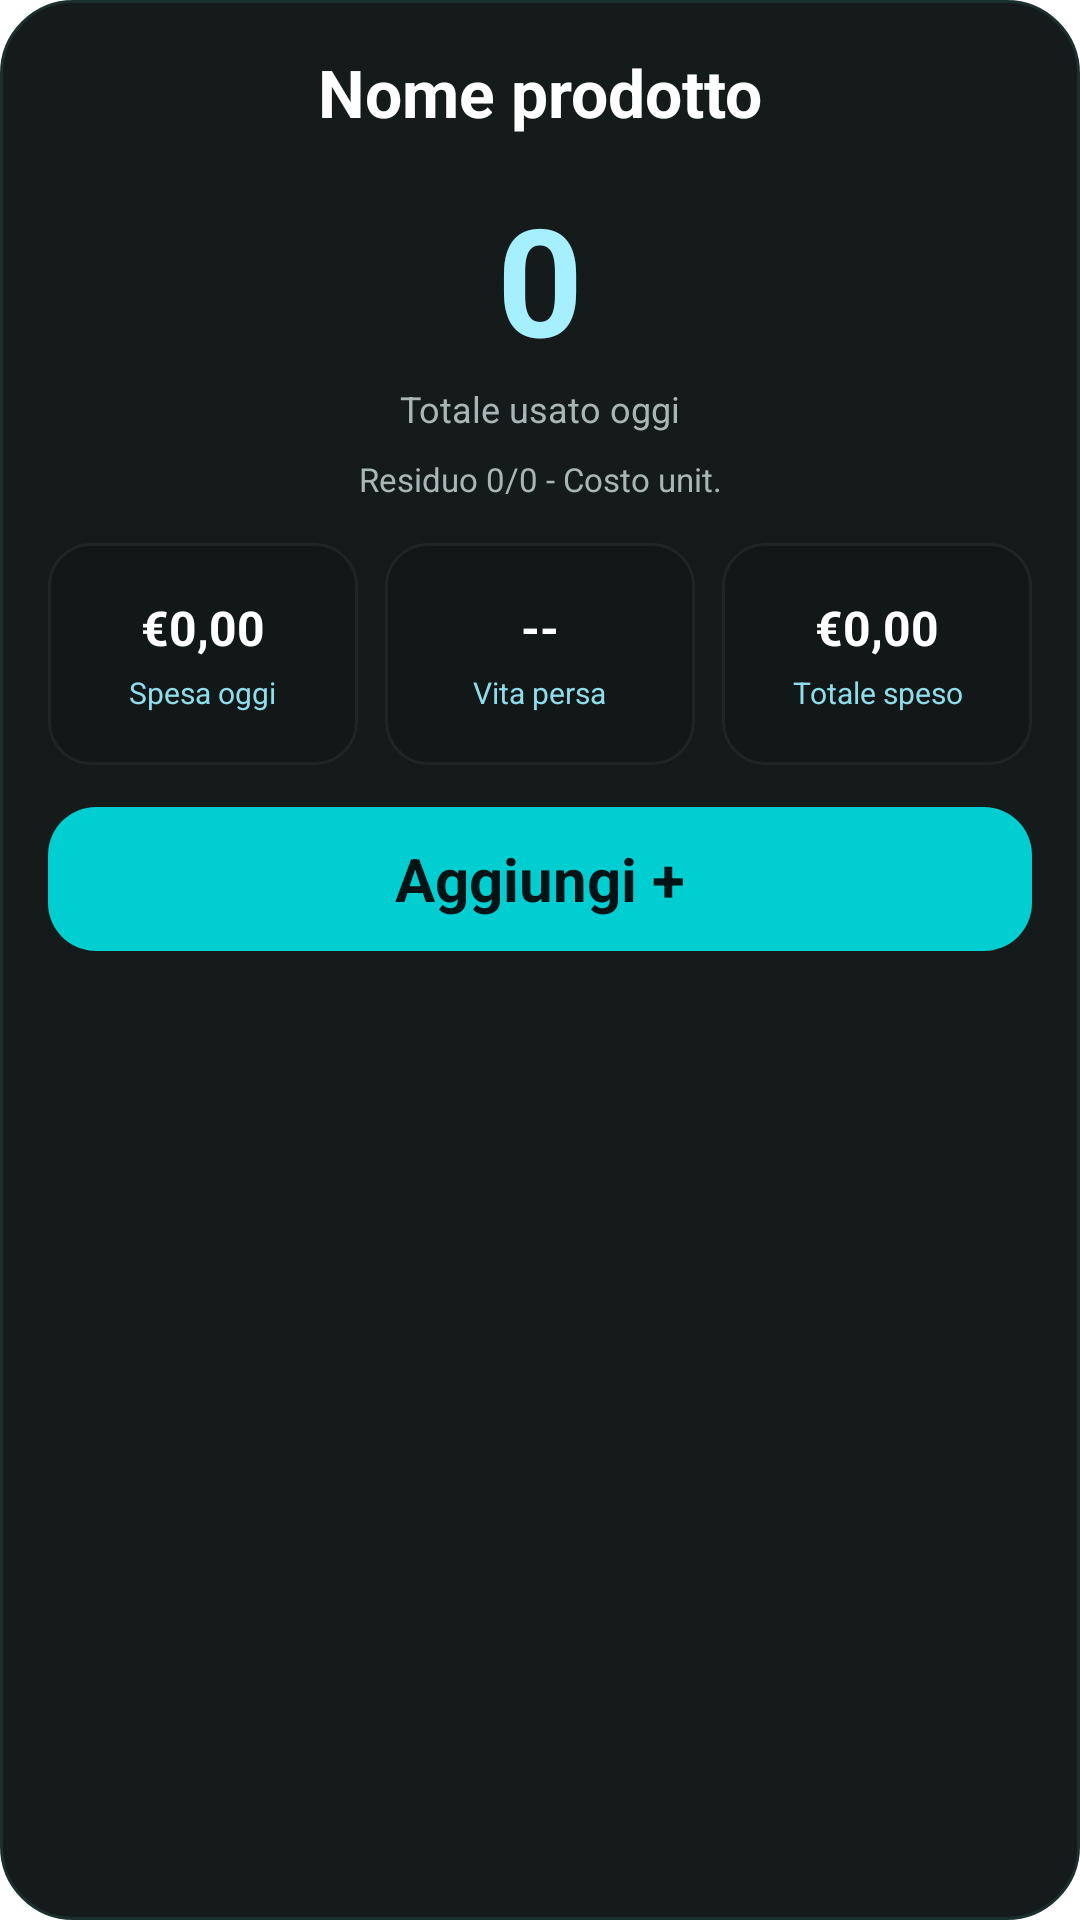

Android layout source for this screen:
<!-- AndroidManifest.xml: fallback theme Theme.MaterialComponents.DayNight.NoActionBar -->
<!-- res/layout/tracking_widget.xml -->
<?xml version="1.0" encoding="utf-8"?>
<LinearLayout xmlns:android="http://schemas.android.com/apk/res/android"
    android:id="@+id/widget_root"
    android:layout_width="match_parent"
    android:layout_height="match_parent"
    android:background="@drawable/widget_background"
    android:gravity="center_horizontal"
    android:orientation="vertical"
    android:padding="16dp">

    <TextView
        android:id="@+id/widget_product_name"
        android:layout_width="match_parent"
        android:layout_height="wrap_content"
        android:ellipsize="end"
        android:gravity="center"
        android:maxLines="1"
        android:text="Nome prodotto"
        android:textColor="#FFFFFF"
        android:textSize="22sp"
        android:textStyle="bold" />

    <TextView
        android:id="@+id/widget_count"
        android:layout_width="wrap_content"
        android:layout_height="wrap_content"
        android:layout_marginTop="14dp"
        android:text="0"
        android:textColor="#A5EFFF"
        android:textSize="50sp"
        android:textStyle="bold" />

    <TextView
        android:id="@+id/widget_count_label"
        android:layout_width="wrap_content"
        android:layout_height="wrap_content"
        android:layout_marginTop="2dp"
        android:text="Totale usato oggi"
        android:textColor="#A9B6B6"
        android:textSize="12sp" />

    <TextView
        android:id="@+id/widget_hint"
        android:layout_width="match_parent"
        android:layout_height="wrap_content"
        android:layout_marginTop="8dp"
        android:gravity="center"
        android:maxLines="2"
        android:text="Residuo 0/0 - Costo unit."
        android:textColor="#A9B6B6"
        android:textSize="11sp" />

    <LinearLayout
        android:layout_width="match_parent"
        android:layout_height="wrap_content"
        android:layout_marginTop="14dp"
        android:baselineAligned="false"
        android:orientation="horizontal"
        android:weightSum="3">

        <LinearLayout
            android:layout_width="0dp"
            android:layout_height="wrap_content"
            android:layout_marginEnd="6dp"
            android:layout_weight="1"
            android:background="@drawable/widget_stat_background"
            android:gravity="center"
            android:minHeight="74dp"
            android:orientation="vertical"
            android:padding="10dp">

            <TextView
                android:id="@+id/widget_cost_today_value"
                android:layout_width="wrap_content"
                android:layout_height="wrap_content"
                android:text="€0,00"
                android:textColor="#FFFFFF"
                android:textSize="16sp"
                android:textStyle="bold" />

            <TextView
                android:layout_width="wrap_content"
                android:layout_height="wrap_content"
                android:layout_marginTop="4dp"
                android:gravity="center"
                android:text="Spesa oggi"
                android:textColor="#8FDCEB"
                android:textSize="10sp" />
        </LinearLayout>

        <LinearLayout
            android:layout_width="0dp"
            android:layout_height="wrap_content"
            android:layout_marginStart="3dp"
            android:layout_marginEnd="3dp"
            android:layout_weight="1"
            android:background="@drawable/widget_stat_background"
            android:gravity="center"
            android:minHeight="74dp"
            android:orientation="vertical"
            android:padding="10dp">

            <TextView
                android:id="@+id/widget_minutes_today_value"
                android:layout_width="wrap_content"
                android:layout_height="wrap_content"
                android:text="--"
                android:textColor="#FFFFFF"
                android:textSize="16sp"
                android:textStyle="bold" />

            <TextView
                android:layout_width="wrap_content"
                android:layout_height="wrap_content"
                android:layout_marginTop="4dp"
                android:gravity="center"
                android:text="Vita persa"
                android:textColor="#8FDCEB"
                android:textSize="10sp" />
        </LinearLayout>

        <LinearLayout
            android:layout_width="0dp"
            android:layout_height="wrap_content"
            android:layout_marginStart="6dp"
            android:layout_weight="1"
            android:background="@drawable/widget_stat_background"
            android:gravity="center"
            android:minHeight="74dp"
            android:orientation="vertical"
            android:padding="10dp">

            <TextView
                android:id="@+id/widget_total_cost_value"
                android:layout_width="wrap_content"
                android:layout_height="wrap_content"
                android:text="€0,00"
                android:textColor="#FFFFFF"
                android:textSize="16sp"
                android:textStyle="bold" />

            <TextView
                android:layout_width="wrap_content"
                android:layout_height="wrap_content"
                android:layout_marginTop="4dp"
                android:gravity="center"
                android:text="Totale speso"
                android:textColor="#8FDCEB"
                android:textSize="10sp" />
        </LinearLayout>
    </LinearLayout>

    <TextView
        android:id="@+id/widget_increment"
        android:layout_width="match_parent"
        android:layout_height="48dp"
        android:layout_marginTop="14dp"
        android:background="@drawable/widget_button_background"
        android:gravity="center"
        android:text="Aggiungi +"
        android:textColor="#031416"
        android:textSize="20sp"
        android:textStyle="bold" />
</LinearLayout>
<!-- resources referenced by this layout -->
<resources>
  <!-- drawable widget_background (drawable) -->
  <?xml version="1.0" encoding="utf-8"?>
  <shape xmlns:android="http://schemas.android.com/apk/res/android" android:shape="rectangle">
      <solid android:color="#151A1A" />
      <corners android:radius="24dp" />
      <stroke android:width="1dp" android:color="#1C2F2F" />
  </shape>
  <!-- drawable widget_button_background (drawable) -->
  <?xml version="1.0" encoding="utf-8"?>
  <shape xmlns:android="http://schemas.android.com/apk/res/android" android:shape="rectangle">
      <solid android:color="@color/widget_action" />
      <corners android:radius="16dp" />
  </shape>
  <!-- drawable widget_stat_background (drawable) -->
  <?xml version="1.0" encoding="utf-8"?>
  <shape xmlns:android="http://schemas.android.com/apk/res/android" android:shape="rectangle">
      <solid android:color="@color/widget_surface_inset" />
      <corners android:radius="14dp" />
      <stroke android:width="1dp" android:color="@color/widget_border" />
  </shape>
  <color name="widget_action">#FF00CED1</color>
  <color name="widget_surface_inset">#FF121717</color>
  <color name="widget_border">#0DFFFFFF</color>
</resources>
